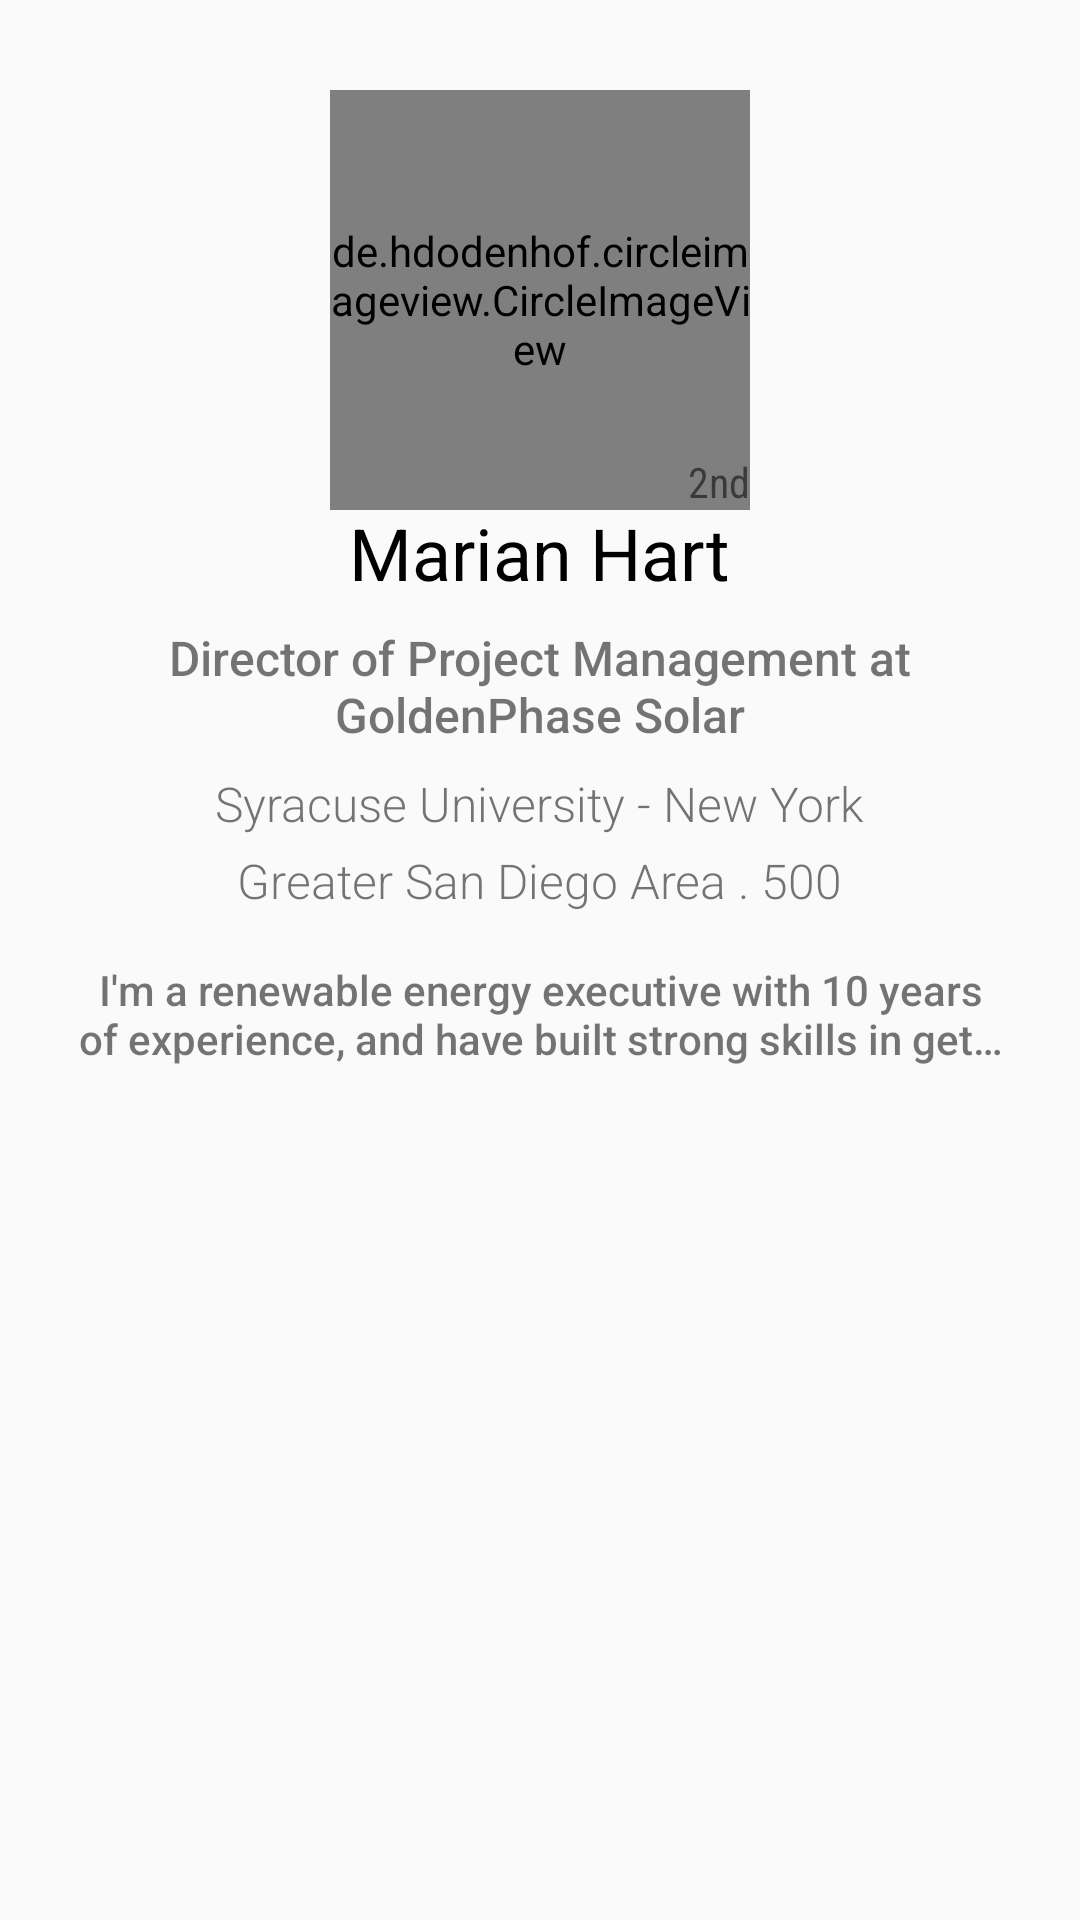

The Android layout XML behind this screen, and the referenced resources:
<!-- AndroidManifest.xml: application theme AppTheme -->
<!-- res/layout/profile.xml -->
<?xml version="1.0" encoding="utf-8"?>
<android.support.design.widget.CoordinatorLayout
    xmlns:android="http://schemas.android.com/apk/res/android"
    xmlns:app="http://schemas.android.com/apk/res-auto"
    android:layout_width="match_parent"
    android:layout_height="wrap_content">

    <RelativeLayout
        android:id="@+id/relativeLayout"
        android:layout_width="match_parent"
        android:layout_height="match_parent"
        android:layout_marginBottom="16dp"
        android:layout_marginEnd="10dp"
        android:layout_marginLeft="10dp"
        android:layout_marginRight="10dp"
        android:layout_marginStart="10dp"
        android:layout_marginTop="100dp"
        android:paddingBottom="16dp"
        android:elevation="2dp"
        android:background="@drawable/profile_background">

        <TextView
            android:id="@+id/tvName"
            android:layout_width="wrap_content"
            android:layout_height="wrap_content"
            android:layout_centerHorizontal="true"
            android:layout_marginTop="68dp"
            android:layout_marginBottom="8dp"
            android:text="Marian Hart"
            android:textSize="24sp"
            android:textColor="@android:color/black"
            android:fontFamily="sans-serif"/>

        <TextView
            android:id="@+id/tvTitle"
            android:layout_width="250dp"
            android:layout_height="wrap_content"
            android:layout_centerHorizontal="true"
            android:layout_below="@id/tvName"
            android:layout_marginBottom="8dp"
            android:gravity="center"
            android:lines="2"
            android:text="Director of Project Management at GoldenPhase Solar"
            android:textSize="16sp"
            android:fontFamily="sans-serif-medium"/>

        <TextView
            android:id="@+id/tvEducation"
            android:layout_width="wrap_content"
            android:layout_height="wrap_content"
            android:layout_centerHorizontal="true"
            android:layout_below="@id/tvTitle"
            android:layout_marginBottom="4dp"
            android:text="Syracuse University - New York"
            android:textSize="16sp"
            android:fontFamily="sans-serif-light"/>

        <TextView
            android:id="@+id/tvAddress"
            android:layout_width="wrap_content"
            android:layout_height="wrap_content"
            android:layout_centerHorizontal="true"
            android:layout_below="@id/tvEducation"
            android:layout_marginBottom="16dp"
            android:text="Greater San Diego Area . 500"
            android:textSize="16sp"
            android:fontFamily="sans-serif-light"/>

        <Space
            android:id="@+id/spaceHolder"
            android:layout_width="10dp"
            android:layout_height="0dp"
            android:layout_below="@id/tvEducation"
            android:layout_centerHorizontal="true" />

        <TextView
            android:id="@+id/tvSummary"
            android:layout_width="310dp"
            android:layout_height="wrap_content"
            android:layout_centerHorizontal="true"
            android:layout_below="@id/tvAddress"
            android:gravity="center"
            android:lines="2"
            android:ellipsize="end"
            android:text="I'm a renewable energy executive with 10 years of experience, and have built strong skills in getting companies"
            android:textSize="14sp"
            android:fontFamily="sans-serif-medium"/>
    </RelativeLayout>

    <FrameLayout
        xmlns:android="http://schemas.android.com/apk/res/android"
        android:layout_width="wrap_content"
        android:layout_height="wrap_content"
        xmlns:app="http://schemas.android.com/apk/res-auto"
        app:layout_anchor="@id/relativeLayout"
        app:layout_anchorGravity="top|center">

        <de.hdodenhof.circleimageview.CircleImageView
            android:id="@+id/civProfilePic"
            android:layout_width="140dp"
            android:layout_height="140dp"
            android:src="@drawable/photorace"
            app:civ_border_color="#ffffff"
            app:civ_border_width="3dp" />

        <TextView
            android:id="@+id/tvLevel"
            android:layout_width="wrap_content"
            android:layout_height="wrap_content"
            android:text="2nd"
            android:textSize="14sp"
            android:fontFamily="sans-serif-condensed"
            android:layout_gravity="bottom|end" />
    </FrameLayout>
</android.support.design.widget.CoordinatorLayout>
<!-- resources referenced by this layout -->
<resources>
  <style name="AppTheme" parent="Theme.AppCompat.Light.DarkActionBar">
          
          <item name="colorPrimary">@color/colorGrey</item>
          <item name="colorPrimaryDark">@color/colorGreyDarker</item>
          <item name="colorAccent">@color/colorWhite</item>
          <item name="drawerArrowStyle">@style/DrawerIcon</item>
          <item name="autoCompleteTextViewStyle">@style/SearchAutoCompleteTextView</item>
          <item name="windowNoTitle">true</item>
      </style>
  <color name="colorGrey">#CECDD3</color>
  <color name="colorGreyDarker">#8b8a8d</color>
  <color name="colorWhite">#ffffff</color>
  <style name="DrawerIcon" parent="Widget.AppCompat.DrawerArrowToggle">
          <item name="color">@color/colorBlack</item>
      </style>
  <style name="SearchAutoCompleteTextView" parent="Widget.AppCompat.Light.AutoCompleteTextView">
          <item name="android:textColor">@color/colorBlack</item>
          <item name="android:textColorHint">@color/colorBlack</item>
          <item name="android:textCursorDrawable">@drawable/cursor</item>
      </style>
  <color name="colorBlack">#000000</color>
</resources>
